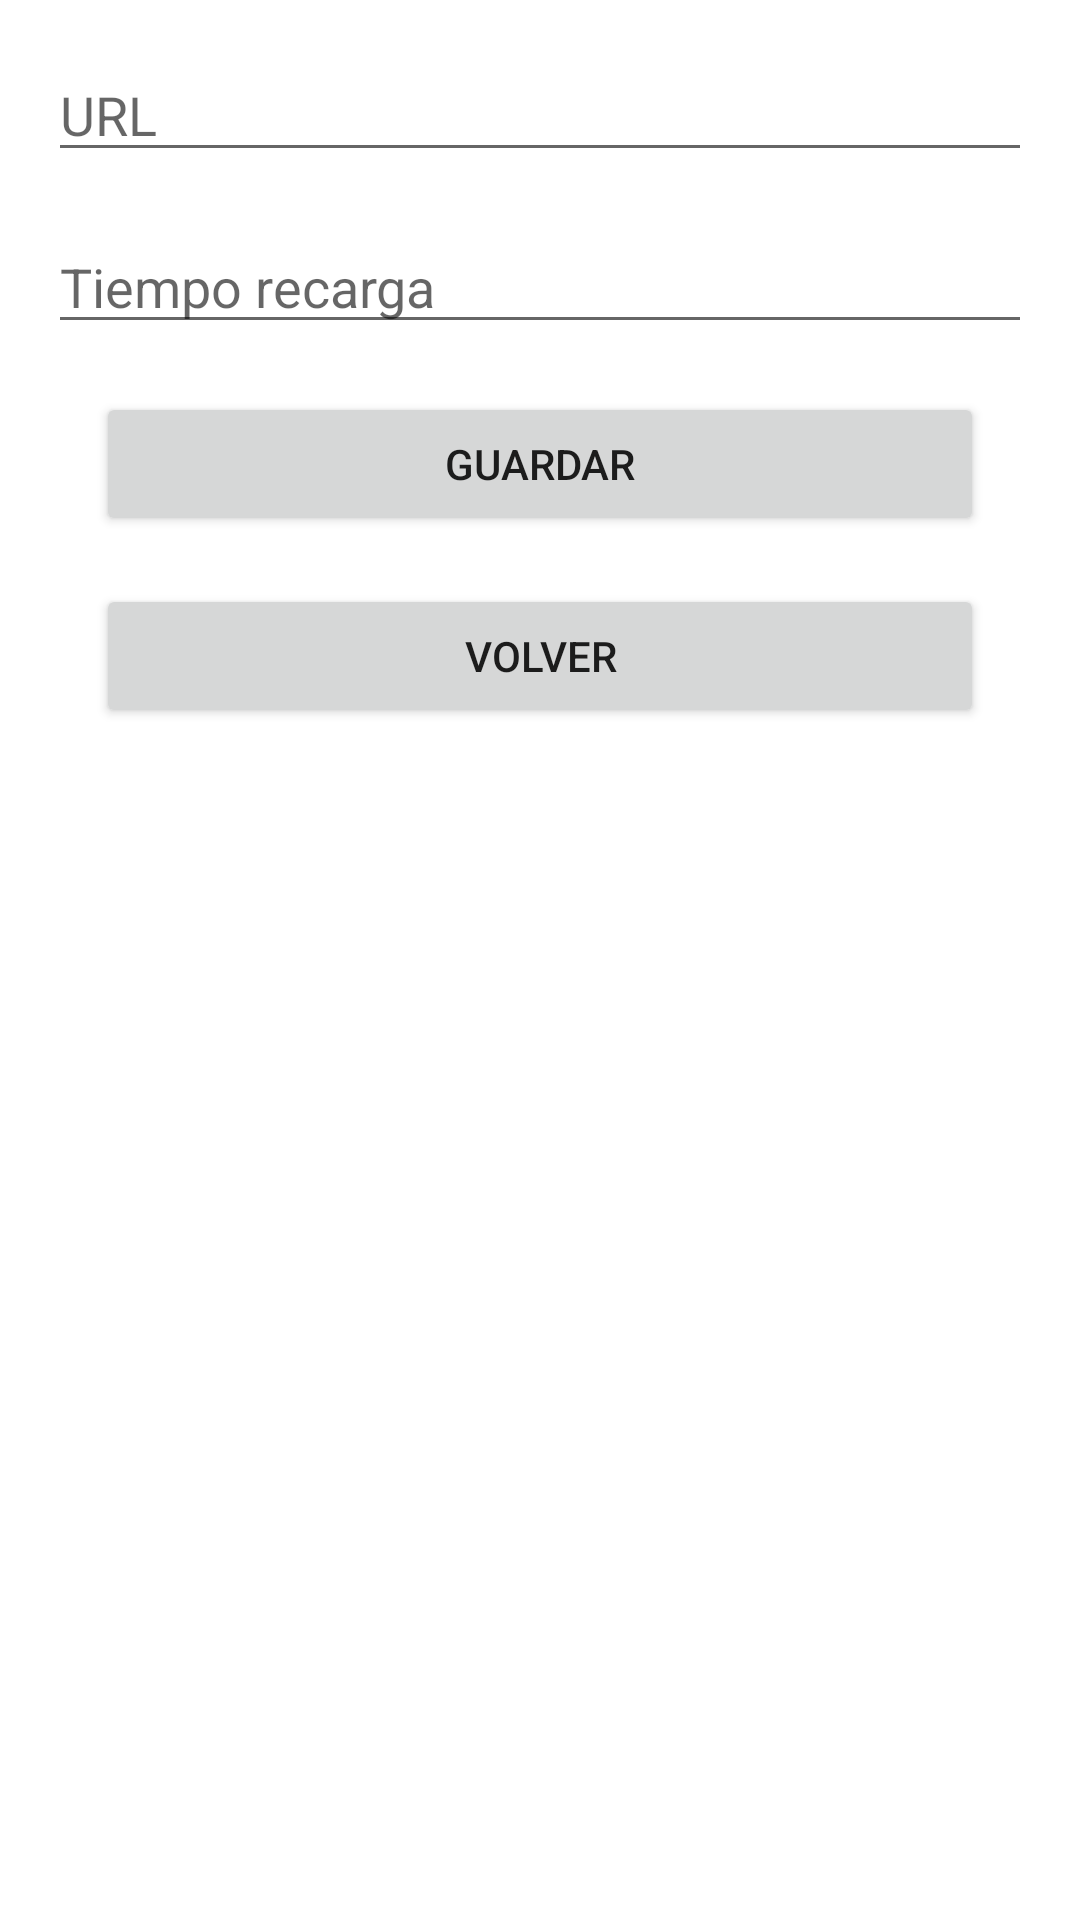

Android layout source for this screen:
<!-- AndroidManifest.xml: application theme Theme.WebDeveloperLoader -->
<!-- res/layout/activity_ajustes.xml -->
<?xml version="1.0" encoding="utf-8"?>
<androidx.constraintlayout.widget.ConstraintLayout xmlns:android="http://schemas.android.com/apk/res/android"
    xmlns:app="http://schemas.android.com/apk/res-auto"
    xmlns:tools="http://schemas.android.com/tools"
    android:layout_width="match_parent"
    android:layout_height="match_parent"
    android:background="#FFFFFF"
    tools:context=".Ajustes">

    <EditText
        android:id="@+id/et_url"
        android:layout_width="0dp"
        android:layout_height="wrap_content"
        android:layout_marginStart="16dp"
        android:layout_marginTop="16dp"
        android:layout_marginEnd="16dp"
        android:ems="10"
        android:hint="@string/ajustes_url"
        android:inputType="textPersonName"
        app:layout_constraintEnd_toEndOf="parent"
        app:layout_constraintStart_toStartOf="parent"
        app:layout_constraintTop_toTopOf="parent" />

    <EditText
        android:id="@+id/et_tiempoRecarga"
        android:layout_width="0dp"
        android:layout_height="wrap_content"
        android:layout_marginStart="16dp"
        android:layout_marginTop="16dp"
        android:layout_marginEnd="16dp"
        android:ems="10"
        android:hint="@string/ajustes_tiempo_recarga"
        android:inputType="numberDecimal"
        app:layout_constraintEnd_toEndOf="parent"
        app:layout_constraintStart_toStartOf="parent"
        app:layout_constraintTop_toBottomOf="@+id/et_url" />

    <Button
        android:id="@+id/bt_guardar"
        android:layout_width="0dp"
        android:layout_height="wrap_content"
        android:layout_marginStart="32dp"
        android:layout_marginTop="16dp"
        android:layout_marginEnd="32dp"
        android:onClick="onclick_guardar"
        android:text="@string/ajustes_guardar"
        app:layout_constraintEnd_toEndOf="parent"
        app:layout_constraintHorizontal_bias="0.498"
        app:layout_constraintStart_toStartOf="parent"
        app:layout_constraintTop_toBottomOf="@+id/et_tiempoRecarga" />

    <Button
        android:id="@+id/bt_volver"
        android:layout_width="0dp"
        android:layout_height="wrap_content"
        android:layout_marginStart="32dp"
        android:layout_marginTop="16dp"
        android:layout_marginEnd="32dp"
        android:onClick="onclick_volver"
        android:text="@string/ajustes_volver"
        app:layout_constraintEnd_toEndOf="parent"
        app:layout_constraintHorizontal_bias="0.0"
        app:layout_constraintStart_toStartOf="parent"
        app:layout_constraintTop_toBottomOf="@+id/bt_guardar" />

</androidx.constraintlayout.widget.ConstraintLayout>
<!-- resources referenced by this layout -->
<resources>
  <string name="ajustes_guardar">Guardar</string>
  <string name="ajustes_tiempo_recarga">Tiempo recarga</string>
  <string name="ajustes_url">URL</string>
  <string name="ajustes_volver">Volver</string>
  <style name="Theme.WebDeveloperLoader" parent="Theme.MaterialComponents.DayNight.DarkActionBar">
          
          <item name="colorPrimary">@color/purple_500</item>
          <item name="colorPrimaryVariant">@color/purple_700</item>
          <item name="colorOnPrimary">@color/white</item>
          
          <item name="colorSecondary">@color/teal_200</item>
          <item name="colorSecondaryVariant">@color/teal_700</item>
          <item name="colorOnSecondary">@color/black</item>
          
          <item name="android:statusBarColor" tools:targetApi="l">?attr/colorPrimaryVariant</item>
          
      </style>
  <!-- not gathered from this repository: default colours our renderer supplied (Android Studio template values) -->
  <color name="purple_500">#FF6200EE</color>
  <color name="purple_700">#FF3700B3</color>
  <color name="teal_200">#FF03DAC5</color>
  <color name="teal_700">#FF018786</color>
  <color name="black">#FF000000</color>
  <color name="white">#FFFFFFFF</color>
</resources>
